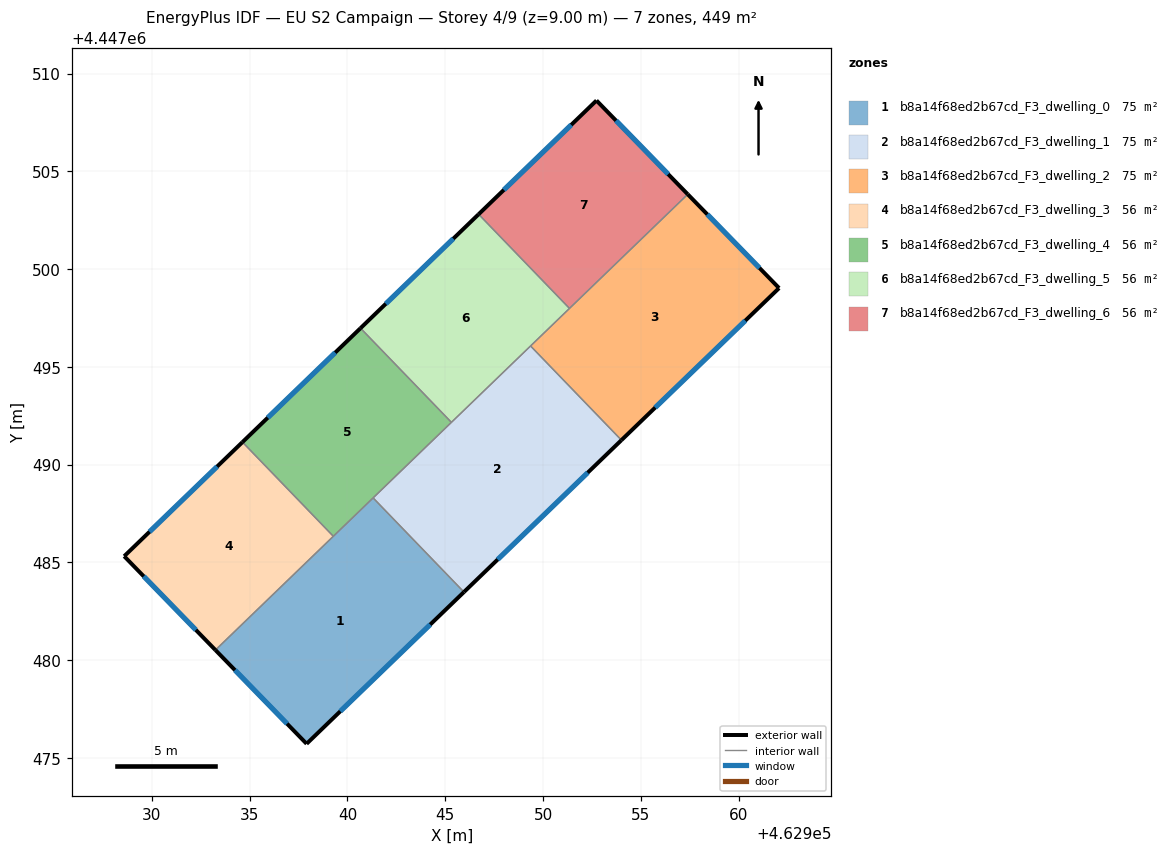
=== STOREY PLAN SPEC (per zone: floor XY polygon, exterior-wall plan segments, windows/doors) ===
zone 1: b8a14f68ed2b67cd_F3_dwelling_0  (74.8 m²)
  floor: (462941.31, 4447488.30) (462945.96, 4447483.49) (462937.91, 4447475.73) (462933.25, 4447480.52)
  exterior wall: (462937.91, 4447475.73) – (462945.96, 4447483.49)  [11.2 m]
    window: (462939.64, 4447477.39) – (462944.23, 4447481.83)  [11.0 m²]
  exterior wall: (462933.25, 4447480.52) – (462937.91, 4447475.73)  [6.7 m]
    window: (462934.25, 4447479.50) – (462936.91, 4447476.76)  [6.6 m²]
  interior walls: 3
zone 2: b8a14f68ed2b67cd_F3_dwelling_1  (74.8 m²)
  floor: (462949.36, 4447496.07) (462954.01, 4447491.26) (462945.96, 4447483.49) (462941.31, 4447488.30)
  exterior wall: (462945.96, 4447483.49) – (462954.01, 4447491.26)  [11.2 m]
    window: (462947.68, 4447485.15) – (462952.29, 4447489.59)  [11.0 m²]
  interior walls: 4
zone 3: b8a14f68ed2b67cd_F3_dwelling_2  (74.9 m²)
  floor: (462957.40, 4447503.83) (462962.07, 4447499.03) (462954.01, 4447491.26) (462949.36, 4447496.07)
  exterior wall: (462962.07, 4447499.03) – (462957.40, 4447503.83)  [6.7 m]
    window: (462961.07, 4447500.06) – (462958.40, 4447502.80)  [6.6 m²]
  exterior wall: (462954.01, 4447491.26) – (462962.07, 4447499.03)  [11.2 m]
    window: (462955.74, 4447492.92) – (462960.34, 4447497.37)  [11.0 m²]
  interior walls: 3
zone 4: b8a14f68ed2b67cd_F3_dwelling_3  (56.1 m²)
  floor: (462934.63, 4447491.16) (462939.28, 4447486.34) (462933.25, 4447480.52) (462928.59, 4447485.32)
  exterior wall: (462928.59, 4447485.32) – (462933.25, 4447480.52)  [6.7 m]
    window: (462929.58, 4447484.29) – (462932.25, 4447481.55)  [6.6 m²]
  exterior wall: (462934.63, 4447491.16) – (462928.59, 4447485.32)  [8.4 m]
    window: (462933.34, 4447489.91) – (462929.88, 4447486.57)  [8.2 m²]
  interior walls: 2
zone 5: b8a14f68ed2b67cd_F3_dwelling_4  (56.1 m²)
  floor: (462940.67, 4447496.98) (462945.32, 4447492.17) (462939.28, 4447486.34) (462934.63, 4447491.16)
  exterior wall: (462940.67, 4447496.98) – (462934.63, 4447491.16)  [8.4 m]
    window: (462939.38, 4447495.73) – (462935.93, 4447492.40)  [8.2 m²]
  interior walls: 4
zone 6: b8a14f68ed2b67cd_F3_dwelling_5  (56.1 m²)
  floor: (462946.71, 4447502.81) (462951.35, 4447497.99) (462945.32, 4447492.17) (462940.67, 4447496.98)
  exterior wall: (462946.71, 4447502.81) – (462940.67, 4447496.98)  [8.4 m]
    window: (462945.41, 4447501.56) – (462941.96, 4447498.23)  [8.2 m²]
  interior walls: 4
zone 7: b8a14f68ed2b67cd_F3_dwelling_6  (56.1 m²)
  floor: (462952.73, 4447508.62) (462957.40, 4447503.83) (462951.35, 4447497.99) (462946.71, 4447502.81)
  exterior wall: (462957.40, 4447503.83) – (462952.73, 4447508.62)  [6.7 m]
    window: (462956.40, 4447504.85) – (462953.73, 4447507.59)  [6.6 m²]
  exterior wall: (462952.73, 4447508.62) – (462946.71, 4447502.81)  [8.4 m]
    window: (462951.44, 4447507.38) – (462948.00, 4447504.05)  [8.2 m²]
  interior walls: 2

=== DERIVED (storey summary) ===
Building: EU S2 Campaign
Storey: 4 of 9  (floor level z = 9.00 m)
Storey gross floor area: 449.1 m²
Zones on this storey: 7
  - b8a14f68ed2b67cd_F3_dwelling_0: floor 74.8 m²; exterior wall 17.9 m (53.6 m²); 2 window(s) 17.5 m²; WWR 32.7%
  - b8a14f68ed2b67cd_F3_dwelling_1: floor 74.8 m²; exterior wall 11.2 m (33.6 m²); 1 window(s) 11.0 m²; WWR 32.7%
  - b8a14f68ed2b67cd_F3_dwelling_2: floor 74.9 m²; exterior wall 17.9 m (53.7 m²); 2 window(s) 17.5 m²; WWR 32.7%
  - b8a14f68ed2b67cd_F3_dwelling_3: floor 56.1 m²; exterior wall 15.1 m (45.3 m²); 2 window(s) 14.8 m²; WWR 32.7%
  - b8a14f68ed2b67cd_F3_dwelling_4: floor 56.1 m²; exterior wall 8.4 m (25.2 m²); 1 window(s) 8.2 m²; WWR 32.7%
  - b8a14f68ed2b67cd_F3_dwelling_5: floor 56.1 m²; exterior wall 8.4 m (25.2 m²); 1 window(s) 8.2 m²; WWR 32.7%
  - b8a14f68ed2b67cd_F3_dwelling_6: floor 56.1 m²; exterior wall 15.1 m (45.2 m²); 2 window(s) 14.8 m²; WWR 32.7%
Zone adjacency (shared interzone walls):
  - b8a14f68ed2b67cd_F3_dwelling_0 ↔ b8a14f68ed2b67cd_F3_dwelling_1
  - b8a14f68ed2b67cd_F3_dwelling_0 ↔ b8a14f68ed2b67cd_F3_dwelling_3
  - b8a14f68ed2b67cd_F3_dwelling_0 ↔ b8a14f68ed2b67cd_F3_dwelling_4
  - b8a14f68ed2b67cd_F3_dwelling_1 ↔ b8a14f68ed2b67cd_F3_dwelling_2
  - b8a14f68ed2b67cd_F3_dwelling_1 ↔ b8a14f68ed2b67cd_F3_dwelling_4
  - b8a14f68ed2b67cd_F3_dwelling_1 ↔ b8a14f68ed2b67cd_F3_dwelling_5
  - b8a14f68ed2b67cd_F3_dwelling_2 ↔ b8a14f68ed2b67cd_F3_dwelling_5
  - b8a14f68ed2b67cd_F3_dwelling_2 ↔ b8a14f68ed2b67cd_F3_dwelling_6
  - b8a14f68ed2b67cd_F3_dwelling_3 ↔ b8a14f68ed2b67cd_F3_dwelling_4
  - b8a14f68ed2b67cd_F3_dwelling_4 ↔ b8a14f68ed2b67cd_F3_dwelling_5
  - b8a14f68ed2b67cd_F3_dwelling_5 ↔ b8a14f68ed2b67cd_F3_dwelling_6